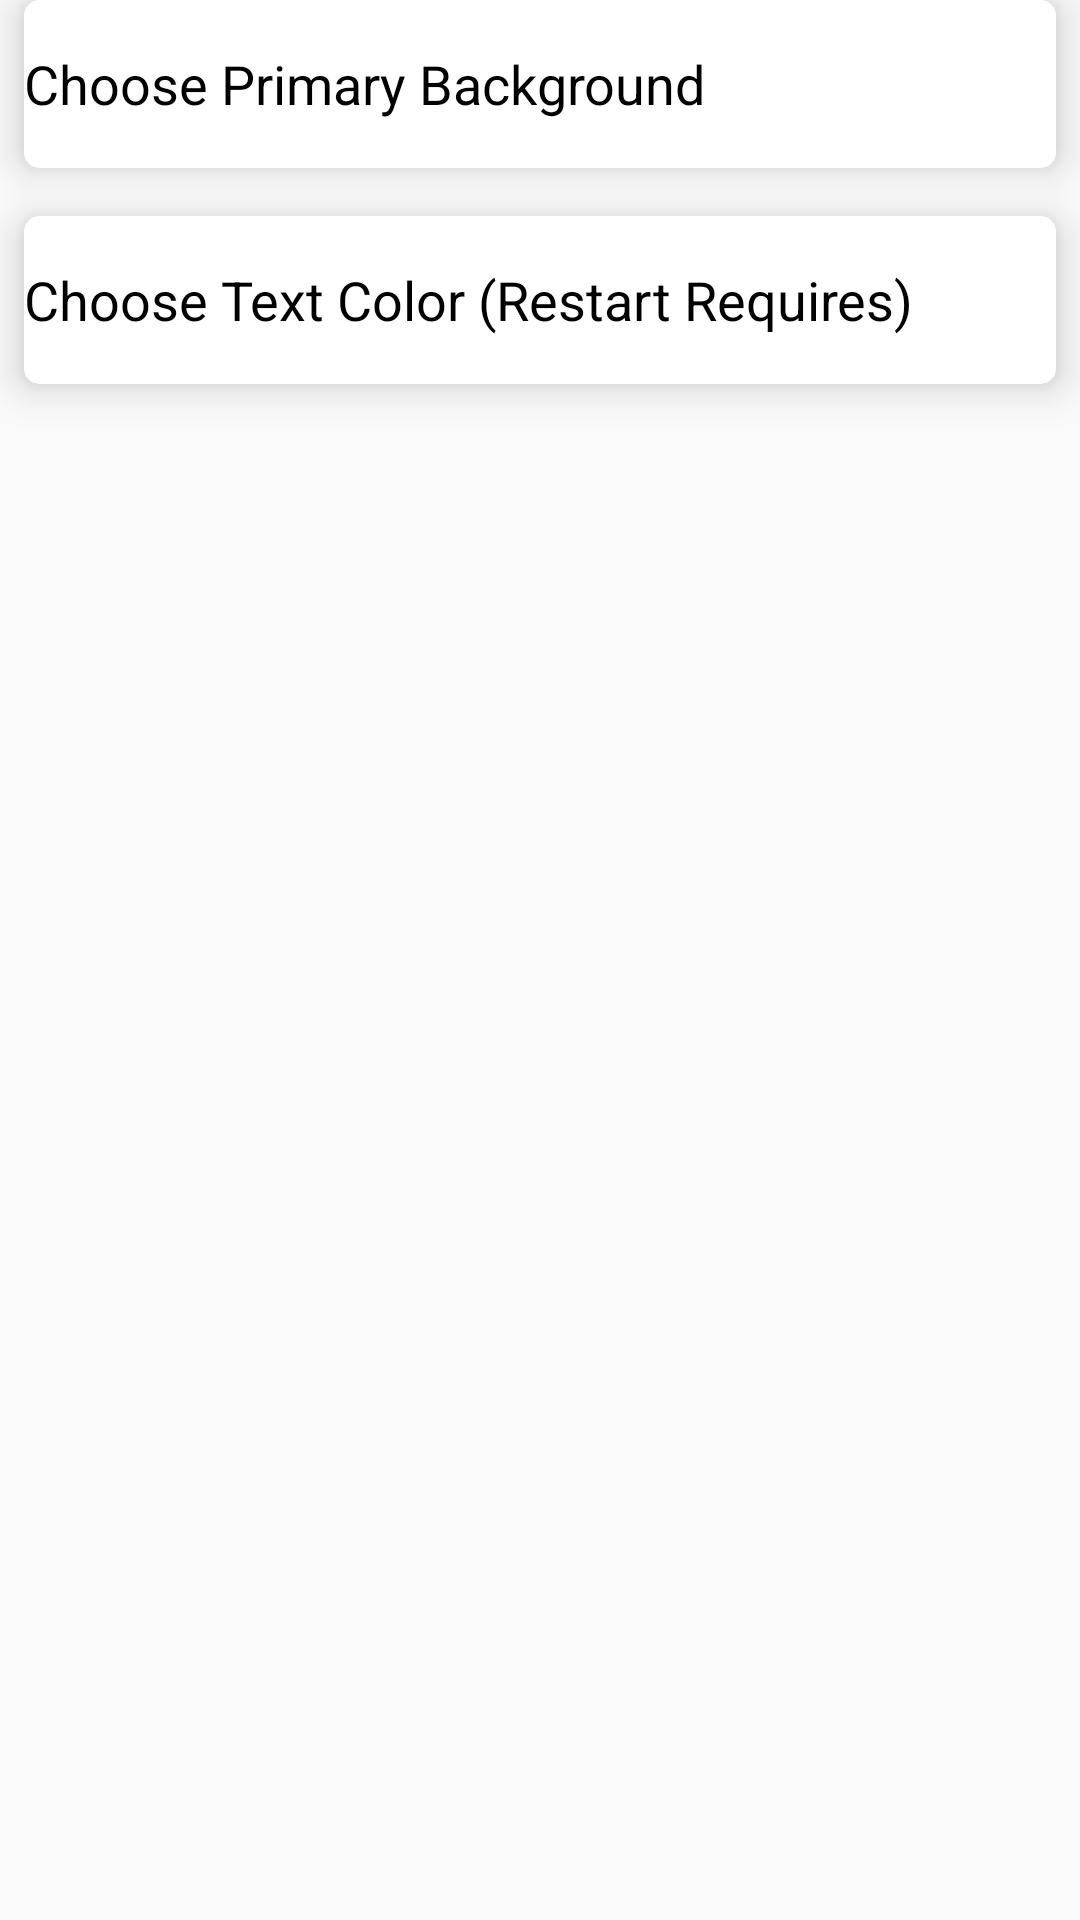

Reconstruct the res/layout file that produces this screen, plus the resources it refers to.
<!-- AndroidManifest.xml: application theme AppTheme -->
<!-- res/layout/activity_settings.xml -->
<?xml version="1.0" encoding="utf-8"?>
<LinearLayout
    android:orientation="vertical"
    xmlns:android="http://schemas.android.com/apk/res/android"
    xmlns:app="http://schemas.android.com/apk/res-auto"
    xmlns:tools="http://schemas.android.com/tools"
    android:layout_width="match_parent"
    android:layout_height="match_parent"
    tools:context=".SettingsActivity">

    <LinearLayout
        android:layout_width="match_parent"
        android:layout_height="wrap_content"
        android:id="@+id/titlelayout"
        android:orientation="horizontal">
        <ImageView
            android:layout_width="@dimen/_38sdp"
            android:layout_height="@dimen/_38sdp"
            android:background="@color/blue_grey_900"
            android:padding="@dimen/_8sdp"
            android:id="@+id/options"/>
        <TextView
            android:layout_width="0dp"
            android:layout_weight="1"
            android:layout_height="@dimen/_38sdp"
            android:layout_gravity="center"
            android:shadowColor="@color/shadow"
            android:shadowDx="0.0"
            android:shadowDy="0.0"
            android:shadowRadius="8"
            android:background="@color/blue_grey_900"
            android:gravity="center"
            android:text="Settings"
            android:textColor="#fff"
            android:textAppearance="@style/TextAppearance.AppCompat.Title" />
        <ImageView
            android:layout_width="@dimen/_38sdp"
            android:layout_height="@dimen/_38sdp"
            android:background="@color/blue_grey_900"
            android:padding="@dimen/_8sdp"
            android:id="@+id/search"/>
    </LinearLayout>




    <androidx.cardview.widget.CardView
        android:layout_width="match_parent"
        android:layout_height="wrap_content"
        android:layout_marginStart="8dp"
        android:layout_marginEnd="8dp"
        android:focusableInTouchMode="true"
        android:layout_marginBottom="8dp"
        android:clickable="true"
        android:focusable="true"
        android:foreground="?android:attr/selectableItemBackground"
        android:id="@+id/chooseprivamrybgview"
        app:cardCornerRadius="5dp"
        app:cardElevation="8dp">

        <TextView
            android:layout_width="match_parent"
            android:layout_height="?attr/actionBarSize"
            android:gravity="center|start"
            android:text="Choose Primary Background"
            android:paddingStart="@dimen/_8sdp"
            android:id="@+id/chooseprivamrybg"
            android:textAppearance="@style/TextAppearance.AppCompat.Medium"
            android:textColor="#000"/>
    </androidx.cardview.widget.CardView>


    <androidx.cardview.widget.CardView
        android:layout_width="match_parent"
        android:layout_height="wrap_content"
        android:layout_marginStart="8dp"
        android:layout_marginEnd="8dp"
        android:focusableInTouchMode="true"
        android:layout_marginBottom="8dp"
        android:clickable="true"
        android:focusable="true"
        android:foreground="?android:attr/selectableItemBackground"
        android:id="@+id/choosecontentbgview"
        app:cardCornerRadius="5dp"
        app:cardElevation="8dp"/>
    <androidx.cardview.widget.CardView
        android:layout_width="match_parent"
        android:layout_height="wrap_content"
        android:layout_marginStart="8dp"
        android:layout_marginEnd="8dp"
        android:focusableInTouchMode="true"
        android:layout_marginBottom="8dp"
        android:clickable="true"
        android:focusable="true"
        android:foreground="?android:attr/selectableItemBackground"
        android:id="@+id/choosetextcolorview"
        app:cardCornerRadius="5dp"
        app:cardElevation="8dp">

        <TextView
            android:layout_width="match_parent"
            android:layout_height="?attr/actionBarSize"
            android:gravity="center|start"
            android:text="Choose Text Color (Restart Requires)"
            android:paddingStart="@dimen/_8sdp"
            android:id="@+id/choosetextcolor"
            android:textAppearance="@style/TextAppearance.AppCompat.Medium"
            android:textColor="#000"/>
    </androidx.cardview.widget.CardView>

</LinearLayout>
<!-- resources referenced by this layout -->
<resources>
  <color name="blue_grey_900">#263238</color>
  <color name="shadow">#4548F3</color>
  <style name="AppTheme" parent="Theme.AppCompat.Light.NoActionBar">
          
          <item name="colorPrimary">@color/colorPrimary</item>
          <item name="colorPrimaryDark">@color/colorPrimaryDark</item>
          <item name="colorAccent">@color/colorAccent</item>
      </style>
  <color name="colorPrimary">#DD1717</color>
  <color name="colorPrimaryDark">#680D0D</color>
  <color name="colorAccent">#199DD8</color>
</resources>
